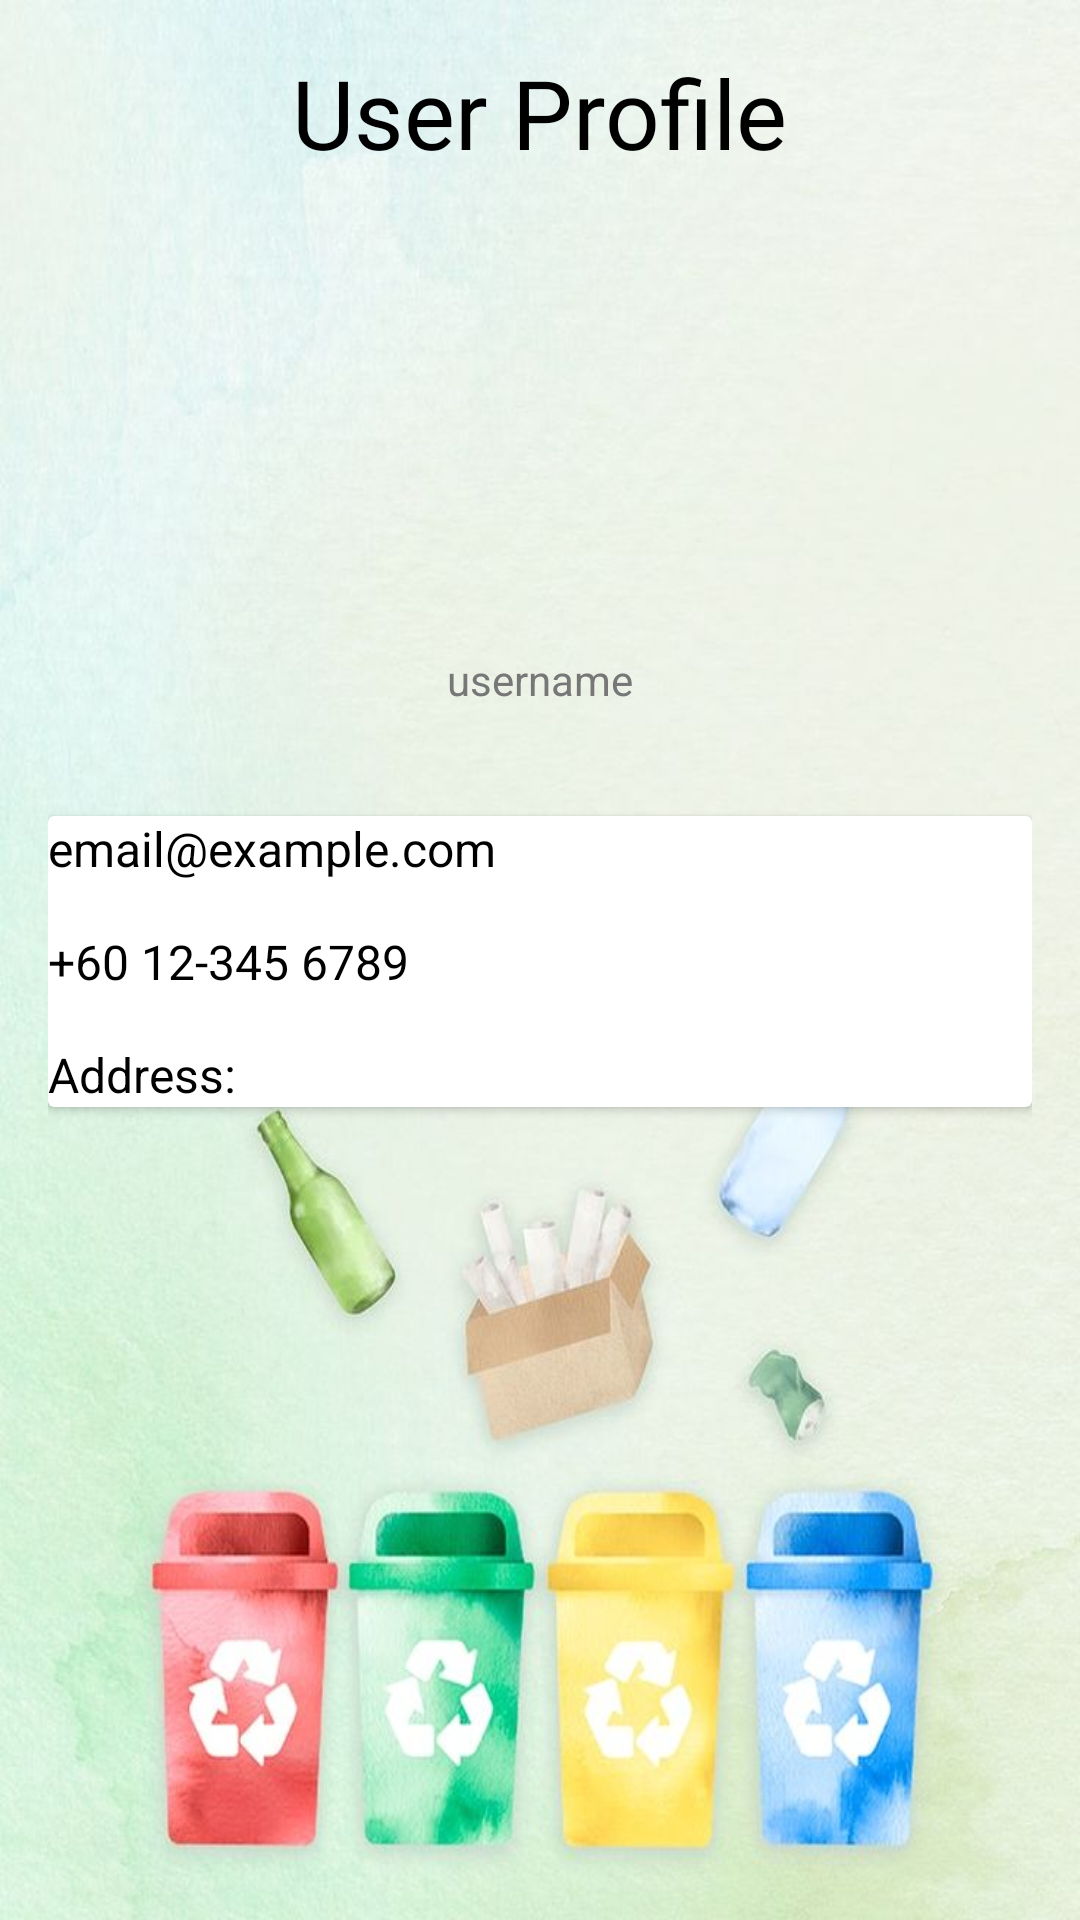

Layout XML and referenced resources for this Android screen:
<!-- AndroidManifest.xml: application theme Theme.Appsmiths -->
<!-- res/layout/activity_profile.xml -->
<?xml version="1.0" encoding="utf-8"?>
<ScrollView xmlns:android="http://schemas.android.com/apk/res/android"
    android:layout_width="match_parent"
    android:layout_height="match_parent"
    android:background="@drawable/userprofile"
    android:padding="16dp">

    <LinearLayout
        android:layout_width="match_parent"
        android:layout_height="wrap_content"
        android:orientation="vertical"
        android:gravity="center_horizontal">

        <TextView
            android:layout_width="wrap_content"
            android:layout_height="wrap_content"
            android:layout_marginBottom="24dp"
            android:fontFamily="@font/calistoga"
            android:text="User Profile"
            android:textColor="#000000"
            android:textSize="32sp" />

        
        <ImageView
            android:id="@+id/profileImage"
            android:layout_width="100dp"
            android:layout_height="100dp"
            android:layout_marginTop="24dp"
            android:layout_marginBottom="10dp"
            android:src="@drawable/profileuser"
            android:contentDescription="Profile Picture"
            android:scaleType="centerCrop" />

        
        <TextView
            android:id="@+id/tvUsername"
            android:layout_width="wrap_content"
            android:layout_height="wrap_content"
            android:text="username"
            android:textSize="14sp"
            android:textColor="#777777"
            android:layout_marginBottom="24dp" />

        
        <androidx.cardview.widget.CardView
            android:layout_width="match_parent"
            android:layout_height="wrap_content"
            android:layout_marginTop="12dp"
            android:layout_marginBottom="24dp"
            android:backgroundTint="#FFFFFF"
            android:padding="20dp">

            <LinearLayout
                android:layout_width="match_parent"
                android:layout_height="wrap_content"
                android:orientation="vertical">

                <TextView
                    android:id="@+id/tvEmail"
                    android:layout_width="match_parent"
                    android:layout_height="wrap_content"
                    android:text="email@example.com"
                    android:textSize="16sp"
                    android:textColor="#000000"
                    android:layout_marginBottom="16dp" />

                <TextView
                    android:id="@+id/tvPhone"
                    android:layout_width="match_parent"
                    android:layout_height="wrap_content"
                    android:text="+60 12-345 6789"
                    android:textSize="16sp"
                    android:textColor="#000000"
                    android:layout_marginBottom="16dp" />

                <TextView
                    android:id="@+id/tvAddress"
                    android:layout_width="match_parent"
                    android:layout_height="wrap_content"
                    android:text="Address: "
                    android:textSize="16sp"
                    android:textColor="#000000" />

            </LinearLayout>
        </androidx.cardview.widget.CardView>

    </LinearLayout>
</ScrollView>
<!-- resources referenced by this layout -->
<resources>
  <!-- drawable userprofile: jpg bitmap (drawable, 60246 bytes) -->
  <style name="Theme.Appsmiths" parent="Base.Theme.Appsmiths" />
  <style name="Base.Theme.Appsmiths" parent="Theme.Material3.DayNight.NoActionBar">
          
          
          <item name="colorPrimary">#3F51B5</item>
          <item name="colorPrimaryDark">#303F9F</item>
          <item name="colorAccent">#FF4081</item>
  
      </style>
</resources>
